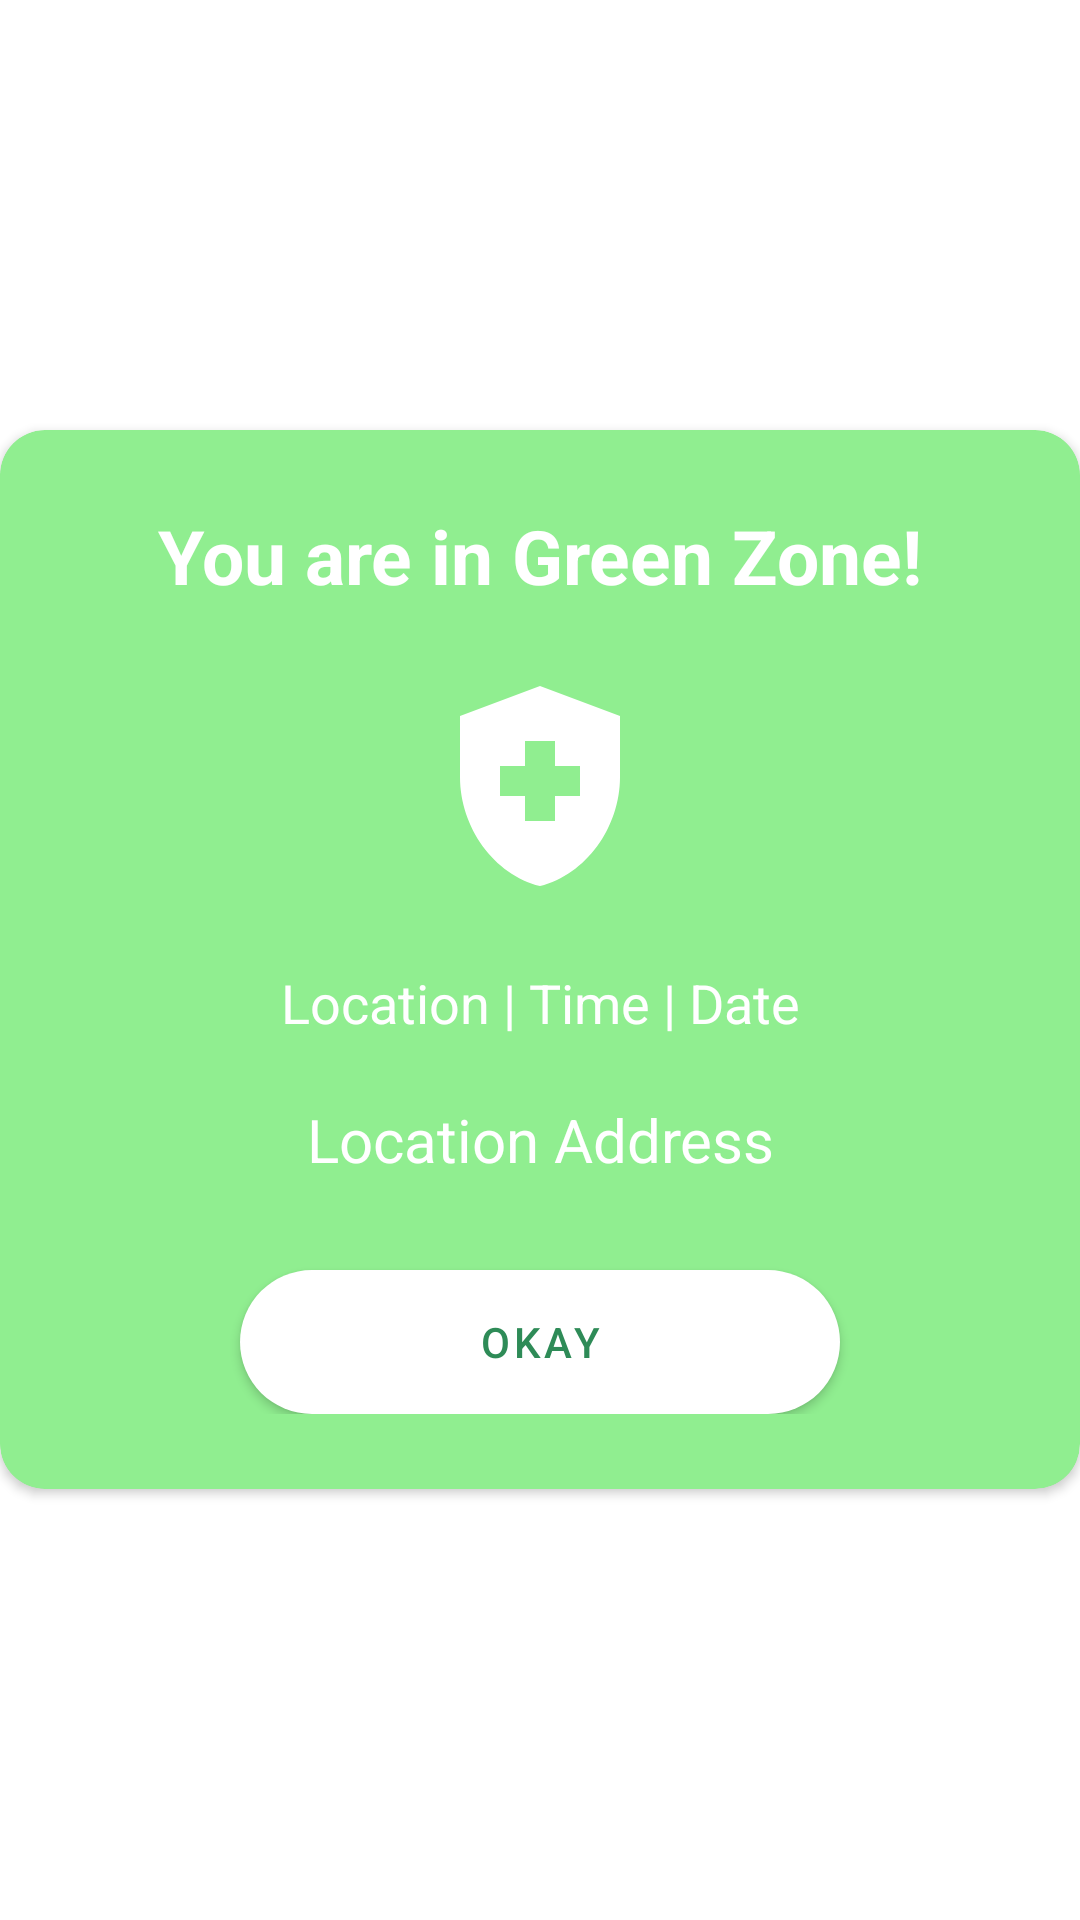

Android layout source for this screen:
<!-- AndroidManifest.xml: application theme Theme.QR_Code_Tracer -->
<!-- res/layout/activity_scan_details.xml -->
<?xml version="1.0" encoding="utf-8"?>
<RelativeLayout xmlns:android="http://schemas.android.com/apk/res/android"
    xmlns:tools="http://schemas.android.com/tools"
    android:layout_width="match_parent"
    android:layout_height="match_parent"
    xmlns:app="http://schemas.android.com/apk/res-auto"
    android:orientation="vertical"
    android:gravity="center"
    tools:context=".ScanDetailsActivity">

    <ImageView
        android:id="@+id/closeMessage"
        android:layout_width="wrap_content"
        android:layout_height="wrap_content"
        android:src="@drawable/ic_baseline_close_24"
        android:layout_marginTop="7dp"
        android:layout_marginRight="7dp"
        android:elevation="5dp"
        android:layout_alignParentRight="true"/>

    <androidx.cardview.widget.CardView
        android:layout_width="match_parent"
        android:layout_height="wrap_content"
        app:cardCornerRadius="15dp"
        app:cardBackgroundColor="#90EE90"
        android:layout_alignParentTop="true"
        android:layout_alignParentLeft="true"
        android:layout_alignParentStart="true">

        <LinearLayout
            android:layout_width="match_parent"
            android:layout_height="wrap_content"
            android:orientation="vertical">

            <LinearLayout
                android:layout_width="match_parent"
                android:layout_height="wrap_content"
                android:orientation="vertical"
                android:layout_marginTop="25dp"
                android:layout_marginBottom="25dp">

                <TextView
                    android:id="@+id/titleTv"
                    android:layout_width="match_parent"
                    android:layout_height="wrap_content"
                    android:layout_marginLeft="20dp"
                    android:layout_marginRight="20dp"
                    android:layout_marginBottom="20dp"
                    android:textAlignment="center"
                    android:textColor="@color/whiteTextColor"
                    android:textStyle="bold"
                    android:textSize="25dp"
                    android:text="You are in Green Zone!"/>

                <ImageView
                    android:layout_width="match_parent"
                    android:layout_height="wrap_content"
                    android:layout_marginRight="20dp"
                    android:layout_marginLeft="20dp"
                    android:layout_marginBottom="20dp"
                    android:src="@drawable/ic_baseline_health_and_safety_24"/>

                <TextView
                    android:id="@+id/titleMessage"
                    android:layout_width="match_parent"
                    android:layout_height="wrap_content"
                    android:layout_marginLeft="20dp"
                    android:layout_marginRight="20dp"
                    android:layout_marginBottom="20dp"
                    android:textAlignment="center"
                    android:textSize="18dp"
                    android:text="Location | Time | Date"
                    android:textColor="@color/whiteTextColor"/>

                <TextView
                    android:layout_width="match_parent"
                    android:layout_height="wrap_content"
                    android:layout_marginLeft="20dp"
                    android:layout_marginRight="20dp"
                    android:layout_marginBottom="10dp"
                    android:textAlignment="center"
                    android:textSize="20sp"
                    android:textColor="@color/whiteTextColor"
                    android:text="Location Address"/>

                <Button
                    android:id="@+id/btnOkay"
                    android:layout_width="200dp"
                    android:layout_height="wrap_content"
                    android:layout_marginTop="20dp"
                    android:text="Okay"
                    android:textColor="#2E8B57"
                    android:background="@drawable/button_green"
                    android:layout_gravity="center_horizontal"/>


            </LinearLayout>

        </LinearLayout>

    </androidx.cardview.widget.CardView>

</RelativeLayout>
<!-- resources referenced by this layout -->
<resources>
  <color name="whiteTextColor">#fff</color>
  <!-- drawable button_green (drawable) -->
  <?xml version="1.0" encoding="utf-8"?>
  <shape xmlns:android="http://schemas.android.com/apk/res/android" android:shape="rectangle">
  
      <corners
          android:radius="50dp"/>
  
      <solid
          android:color="#2E8B57"/>
  
  
  </shape>
  <!-- drawable ic_baseline_health_and_safety_24 (drawable) -->
  <vector android:height="80dp" android:tint="#FFFFFF"
      android:viewportHeight="24" android:viewportWidth="24"
      android:width="80dp" xmlns:android="http://schemas.android.com/apk/res/android">
      <path android:fillColor="@android:color/white" android:pathData="M10.5,13H8v-3h2.5V7.5h3V10H16v3h-2.5v2.5h-3V13zM12,2L4,5v6.09c0,5.05 3.41,9.76 8,10.91c4.59,-1.15 8,-5.86 8,-10.91V5L12,2z"/>
  </vector>
  <style name="Theme.QR_Code_Tracer" parent="Theme.MaterialComponents.DayNight.DarkActionBar">
          
          <item name="colorPrimary">@color/colorPrimary</item>
          <item name="colorPrimaryVariant">@color/colorPrimaryDark</item>
          <item name="colorOnPrimary">@color/whiteTextColor</item>
          
          <item name="colorSecondary">@color/register_bk_color</item>
          <item name="colorSecondaryVariant">@color/register_bk_color</item>
          <item name="colorOnSecondary">@color/black</item>
          
          <item name="android:statusBarColor" tools:targetApi="l">?attr/colorPrimaryVariant</item>
          
      </style>
  <color name="colorPrimary">#FFFFFF</color>
  <color name="colorPrimaryDark">#000</color>
  <color name="register_bk_color">#7C40FF</color>
  <!-- not gathered from this repository: default colours our renderer supplied (Android Studio template values) -->
  <color name="black">#FF000000</color>
</resources>
